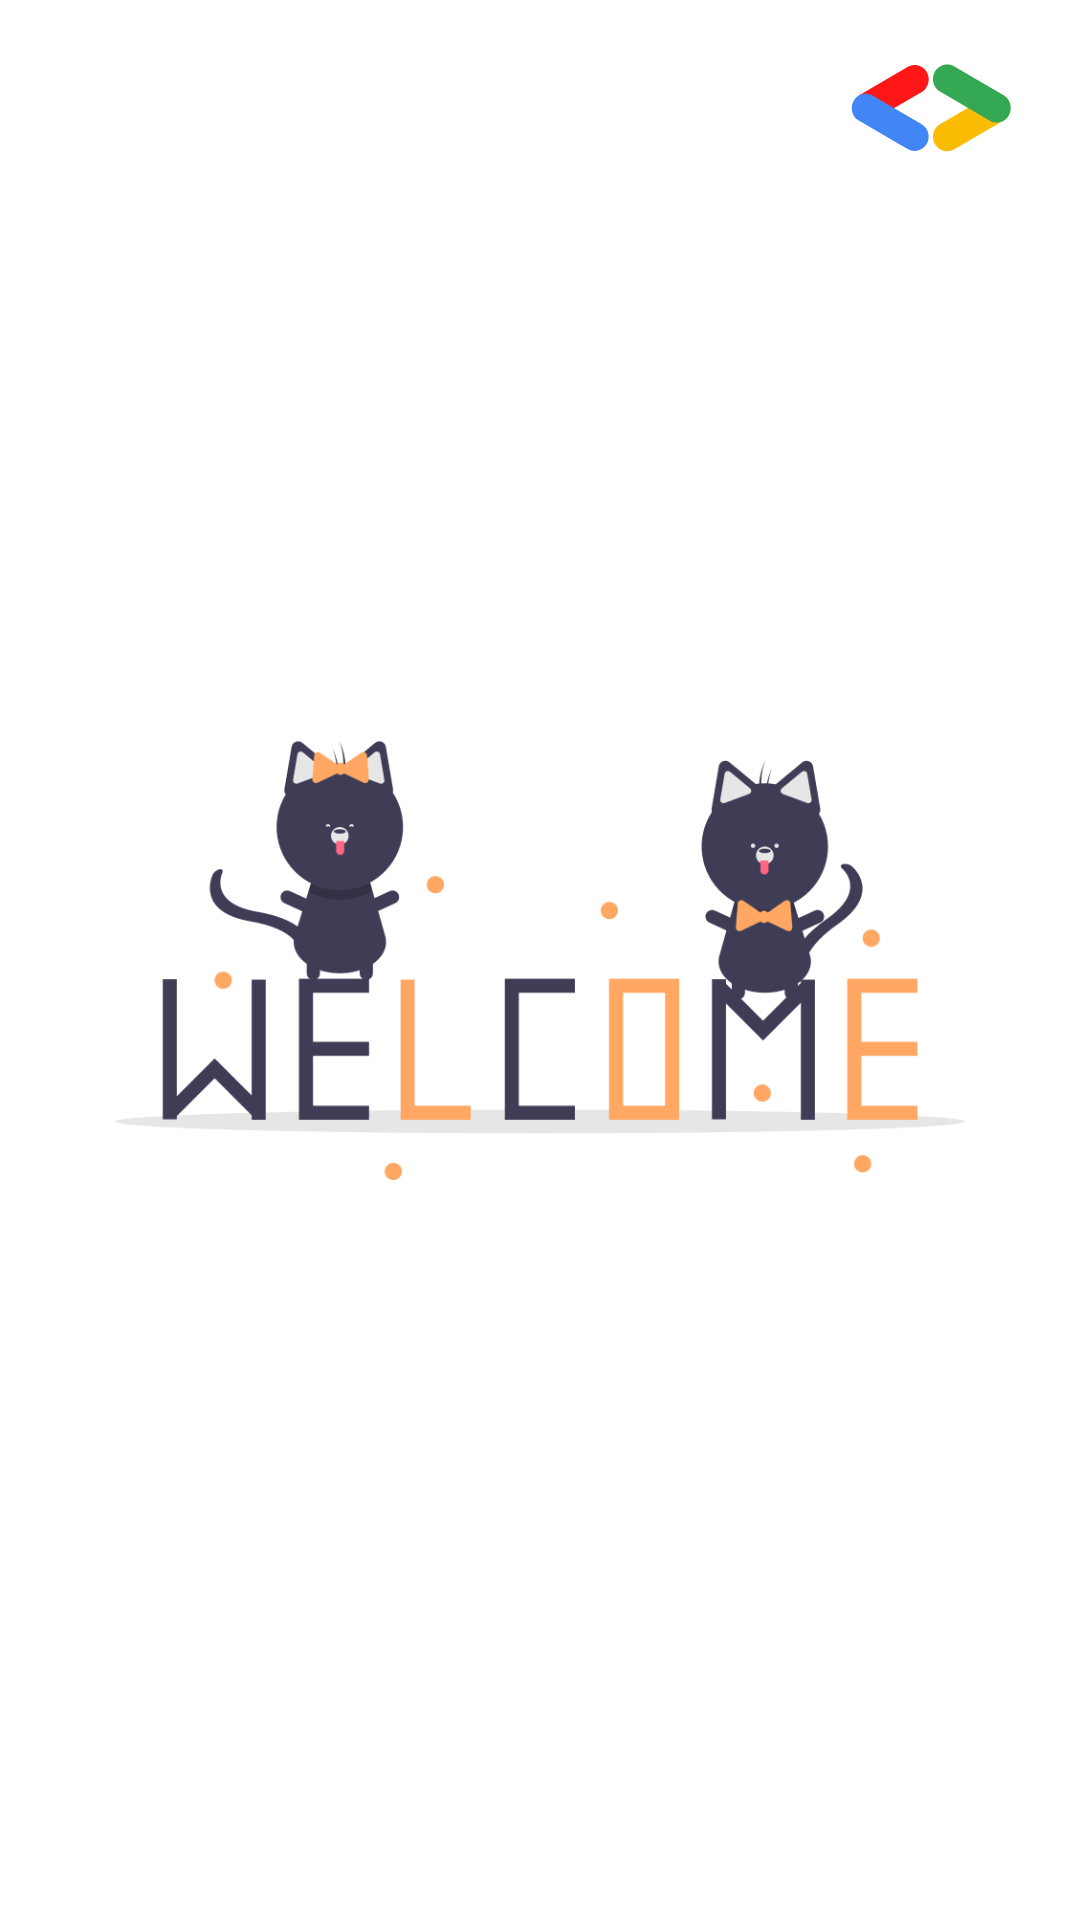

Here is an Android app screen rendered from its layout file. Give the layout XML and the strings, colors and styles it references.
<!-- AndroidManifest.xml: application theme Theme.GDSCTaskApp -->
<!-- res/layout/activity_welcome_screen.xml -->
<?xml version="1.0" encoding="utf-8"?>
<androidx.constraintlayout.widget.ConstraintLayout xmlns:android="http://schemas.android.com/apk/res/android"
    xmlns:app="http://schemas.android.com/apk/res-auto"
    xmlns:tools="http://schemas.android.com/tools"
    android:layout_width="match_parent"
    android:layout_height="match_parent"
    android:background="@drawable/welcome_background"
    tools:context=".WelcomeScreen">


    <ImageView
        android:id="@+id/welcomeImg"
        android:layout_width="wrap_content"
        android:layout_height="wrap_content"
        app:layout_constraintBottom_toBottomOf="parent"
        app:layout_constraintEnd_toEndOf="parent"
        app:layout_constraintHorizontal_bias="0.5"
        app:layout_constraintStart_toStartOf="parent"
        app:layout_constraintTop_toTopOf="parent"
        app:srcCompat="@drawable/welcome_pic" />

</androidx.constraintlayout.widget.ConstraintLayout>
<!-- resources referenced by this layout -->
<resources>
  <!-- drawable welcome_background: png bitmap (drawable-v24, 18017 bytes) -->
  <!-- drawable welcome_pic: png bitmap (drawable-v24, 29664 bytes) -->
  <style name="Theme.GDSCTaskApp" parent="Theme.MaterialComponents.DayNight.DarkActionBar">
          
          <item name="colorPrimary">@color/purple_500</item>
          <item name="colorPrimaryVariant">@color/purple_700</item>
          <item name="colorOnPrimary">@color/white</item>
          
          <item name="colorSecondary">@color/teal_200</item>
          <item name="colorSecondaryVariant">@color/teal_700</item>
          <item name="colorOnSecondary">@color/black</item>
          
          <item name="android:statusBarColor" tools:targetApi="l">?attr/colorPrimaryVariant</item>
          
      </style>
  <!-- not gathered from this repository: default colours our renderer supplied (Android Studio template values) -->
  <color name="purple_500">#FF6200EE</color>
  <color name="purple_700">#FF3700B3</color>
  <color name="teal_200">#FF03DAC5</color>
  <color name="teal_700">#FF018786</color>
  <color name="black">#FF000000</color>
  <color name="white">#FFFFFFFF</color>
</resources>
